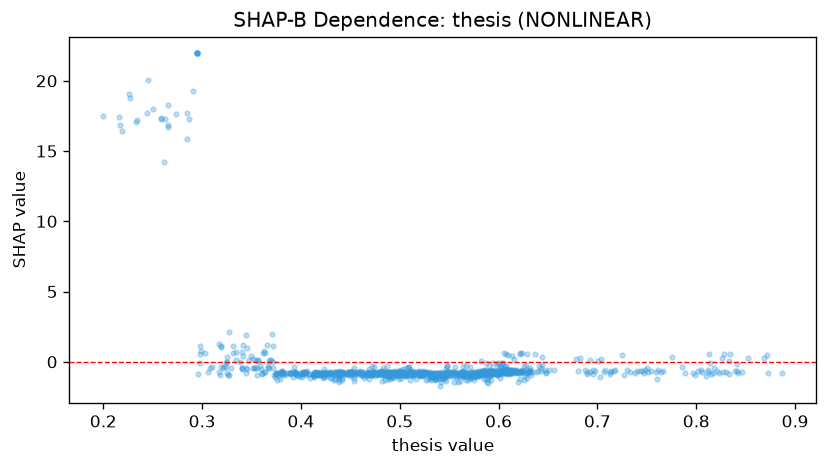

Source data for this figure (header and first rows):
feature_value, shap_value
0.588, -1.467
0.287, 17.29
0.513, -0.8003
0.583, -0.7211
0.5, -0.7978
0.417, -0.7934
0.592, -0.9227
0.466, -0.858
0.368, 0.09033
0.606, -0.73
0.473, -0.7515
0.587, -0.06674
0.59, -0.7653
0.614, 0.4221
0.502, -0.7913
0.648, -0.8125
0.617, -0.7959
0.418, -0.7615
0.428, -0.6994
0.713, -0.8434
0.491, -0.7629
0.437, -0.9567
0.564, -0.9189
0.527, -0.8282
0.425, -0.8974
0.38, -0.7878
0.436, -0.8443
0.504, -0.7509
0.574, -0.7361
0.51, -0.8958
0.429, -0.7955
0.479, -0.7218
0.583, -0.6576
0.486, -0.8324
0.497, -0.8058
0.498, -0.8697
0.495, -0.8807
0.513, -0.9247
0.648, -0.7051
0.488, -0.9674
0.482, -1.357
0.583, -0.6961
0.568, -0.9577
0.452, -0.9155
0.484, -0.9891
0.49, -0.8508
0.498, -0.8718
0.509, -0.877
0.546, -1.011
0.345, -0.4793
0.535, -1.231
0.483, -0.9038
0.483, -0.8444
0.58, -0.7743
0.485, -1.263
0.51, -0.8877
0.579, -0.7418
0.45, -0.8877
0.488, -0.7046
0.607, 0.5419
... 962 more rows
